Image classification data set "mlr-ex08" (EvangelosKarlis/mlr-ex08 on GitHub). Class labels (4): apple, cherry, chestnut, maple.

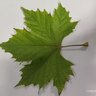
Label: maple

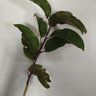
Label: apple

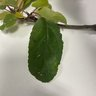
Label: cherry

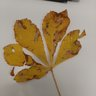
Label: chestnut

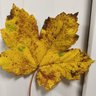
Label: maple

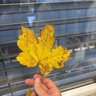
Label: apple
